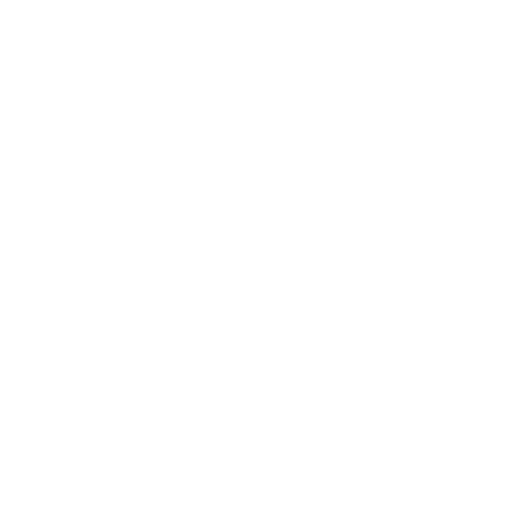
t = 0.00 s
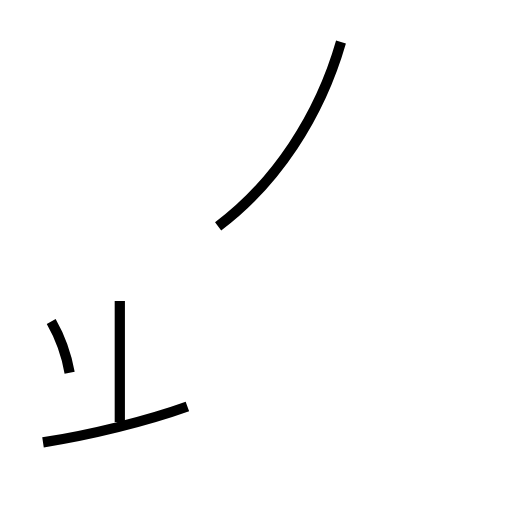
t = 1.61 s
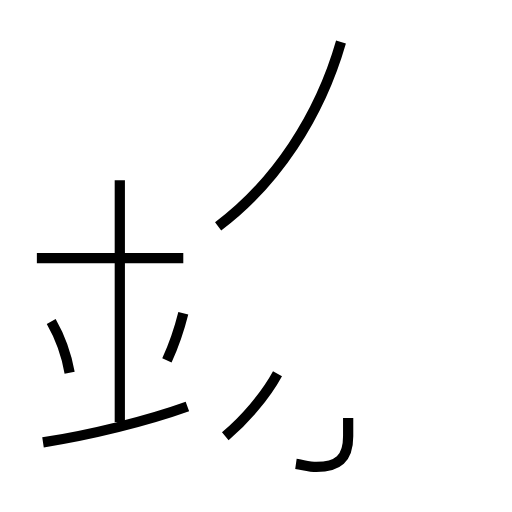
t = 3.04 s
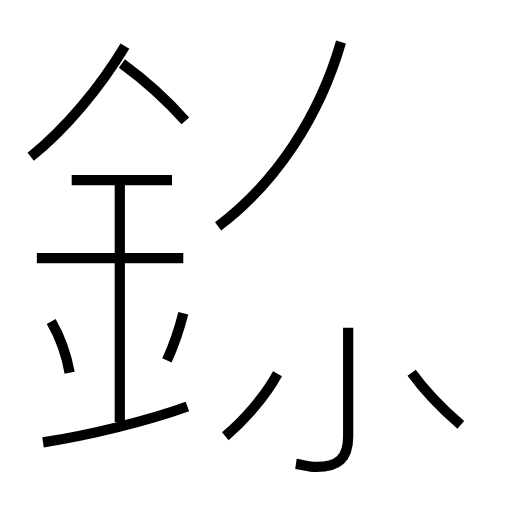
t = 4.49 s
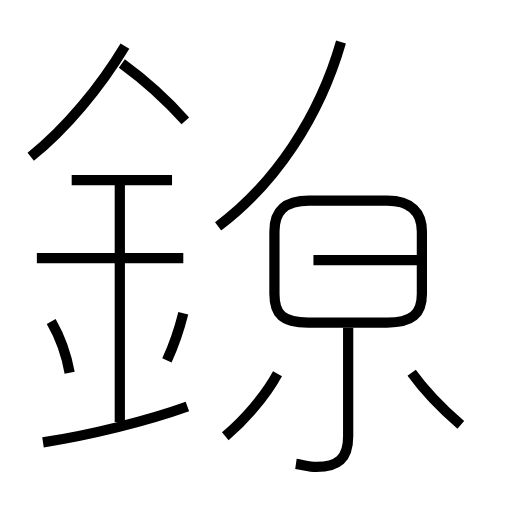
t = 6.24 s
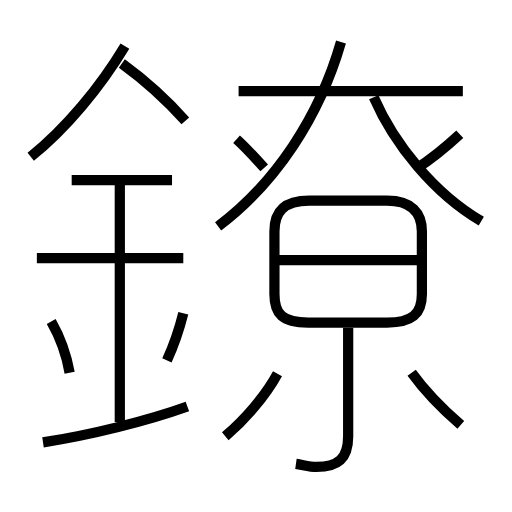
t = 7.77 s

The animated SVG that drew these frames (rendered in a browser with its animation timeline set to each time). Animation: 18 SMIL elements (animate=18); one cycle of 7.77 s.

<?xml version='1.0' encoding='utf-8'?>
<svg viewBox="0.0 -6.0 50.0 50.0" version="1.1" xmlns="http://www.w3.org/2000/svg"><rect x="-1000" y="-1000" width="2000" height="2000" stroke="white" fill="white" /><g style="fill:none;stroke:#000000;stroke-width:1"><path d="M 21.3 -21.9 C 26.9 -26.1 31.2 -32.6 33.3 -39.9 " transform="translate(0.0 38.0)" stroke-dasharray="22.005941221303168" stroke-dashoffset="22.005941221303168"><animate attributeName="stroke-dashoffset" from="22.005941221303168" to="0" dur="0.660178236639095s" begin="0s" fill="freeze" /></path><path d="M 4.2 -0.8 C 8.8 -1.5 14.4 -2.9 18.3 -4.3 " transform="translate(0.0 38.0)" stroke-dasharray="14.547240031259054" stroke-dashoffset="14.547240031259054"><animate attributeName="stroke-dashoffset" from="14.547240031259054" to="0" dur="0.43641720093777164s" begin="0.660178236639095s" fill="freeze" /></path><path d="M 6.8 -7.6 C 6.5 -9.3 5.8 -11.2 5.0 -12.6 " transform="translate(0.0 38.0)" stroke-dasharray="5.337831792960573" stroke-dashoffset="5.337831792960573"><animate attributeName="stroke-dashoffset" from="5.337831792960573" to="0" dur="0.1601349537888172s" begin="1.0965954375768667s" fill="freeze" /></path><path d="M 11.7 -2.8 L 11.7 -26.4 " transform="translate(0.0 38.0)" stroke-dasharray="23.599999999999998" stroke-dashoffset="23.599999999999998"><animate attributeName="stroke-dashoffset" from="23.599999999999998" to="0" dur="0.708s" begin="1.256730391365684s" fill="freeze" /></path><path d="M 16.3 -8.8 C 16.9 -10.1 17.5 -11.8 17.9 -13.4 " transform="translate(0.0 38.0)" stroke-dasharray="4.876830655274361" stroke-dashoffset="4.876830655274361"><animate attributeName="stroke-dashoffset" from="4.876830655274361" to="0" dur="0.14630491965823084s" begin="1.964730391365684s" fill="freeze" /></path><path d="M 22.0 -1.4 C 23.9 -3.0 25.9 -5.3 27.1 -7.5 " transform="translate(0.0 38.0)" stroke-dasharray="7.992347228331246" stroke-dashoffset="7.992347228331246"><animate attributeName="stroke-dashoffset" from="7.992347228331246" to="0" dur="0.23977041684993738s" begin="2.111035311023915s" fill="freeze" /></path><path d="M 17.9 -18.8 L 3.6 -18.8 " transform="translate(0.0 38.0)" stroke-dasharray="14.299999999999999" stroke-dashoffset="14.299999999999999"><animate attributeName="stroke-dashoffset" from="14.299999999999999" to="0" dur="0.42899999999999994s" begin="2.350805727873852s" fill="freeze" /></path><path d="M 28.9 1.3 C 29.6 1.4 30.2 1.6 30.9 1.6 C 33.0 1.6 34.0 0.8 34.0 -1.4 L 34.0 -12.0 " transform="translate(0.0 38.0)" stroke-dasharray="17.63424461428939" stroke-dashoffset="17.63424461428939"><animate attributeName="stroke-dashoffset" from="17.63424461428939" to="0" dur="0.5290273384286817s" begin="2.779805727873852s" fill="freeze" /></path><path d="M 16.8 -26.4 L 7.0 -26.4 " transform="translate(0.0 38.0)" stroke-dasharray="9.8" stroke-dashoffset="9.8"><animate attributeName="stroke-dashoffset" from="9.8" to="0" dur="0.294s" begin="3.3088330663025336s" fill="freeze" /></path><path d="M 3.0 -28.7 C 6.4 -31.4 9.8 -35.5 12.2 -39.5 " transform="translate(0.0 38.0)" stroke-dasharray="14.257053190505394" stroke-dashoffset="14.257053190505394"><animate attributeName="stroke-dashoffset" from="14.257053190505394" to="0" dur="0.4277115957151618s" begin="3.6028330663025336s" fill="freeze" /></path><path d="M 45.0 -2.5 C 43.5 -3.8 41.5 -5.8 40.2 -7.6 " transform="translate(0.0 38.0)" stroke-dasharray="7.017062155963284" stroke-dashoffset="7.017062155963284"><animate attributeName="stroke-dashoffset" from="7.017062155963284" to="0" dur="0.2105118646788985s" begin="4.030544662017696s" fill="freeze" /></path><path d="M 18.1 -32.2 C 16.4 -34.1 14.1 -36.2 11.9 -37.8 " transform="translate(0.0 38.0)" stroke-dasharray="8.36893216787128" stroke-dashoffset="8.36893216787128"><animate attributeName="stroke-dashoffset" from="8.36893216787128" to="0" dur="0.25106796503613843s" begin="4.241056526696594s" fill="freeze" /></path><path d="M 30.1 -12.5 L 37.8 -12.5 C 40.2 -12.5 41.2 -13.3 41.2 -15.3 L 41.2 -21.4 C 41.2 -23.2 40.2 -24.4 37.8 -24.4 L 30.2 -24.4 C 27.6 -24.4 26.8 -23.2 26.8 -21.4 L 26.8 -15.3 C 26.8 -13.3 27.6 -12.5 30.1 -12.5 Z " transform="translate(0.0 38.0)" stroke-dasharray="48.0720218398517" stroke-dashoffset="48.0720218398517"><animate attributeName="stroke-dashoffset" from="48.0720218398517" to="0" dur="1.442160655195551s" begin="4.492124491732732s" fill="freeze" /></path><path d="M 40.8 -18.6 L 27.2 -18.6 " transform="translate(0.0 38.0)" stroke-dasharray="13.599999999999998" stroke-dashoffset="13.599999999999998"><animate attributeName="stroke-dashoffset" from="13.599999999999998" to="0" dur="0.4079999999999999s" begin="5.934285146928284s" fill="freeze" /></path><path d="M 25.8 -27.6 C 24.9 -28.6 23.9 -29.7 23.1 -30.4 " transform="translate(0.0 38.0)" stroke-dasharray="3.891760346410283" stroke-dashoffset="3.891760346410283"><animate attributeName="stroke-dashoffset" from="3.891760346410283" to="0" dur="0.11675281039230848s" begin="6.342285146928283s" fill="freeze" /></path><path d="M 45.2 -35.1 L 23.3 -35.1 " transform="translate(0.0 38.0)" stroke-dasharray="21.900000000000002" stroke-dashoffset="21.900000000000002"><animate attributeName="stroke-dashoffset" from="21.900000000000002" to="0" dur="0.657s" begin="6.459037957320592s" fill="freeze" /></path><path d="M 47.0 -22.4 C 42.4 -25.1 38.5 -29.9 36.5 -34.5 " transform="translate(0.0 38.0)" stroke-dasharray="16.266440194321195" stroke-dashoffset="16.266440194321195"><animate attributeName="stroke-dashoffset" from="16.266440194321195" to="0" dur="0.48799320582963585s" begin="7.116037957320592s" fill="freeze" /></path><path d="M 40.6 -27.5 C 42.0 -28.4 43.5 -29.6 44.9 -30.9" transform="translate(0.0 38.0)" stroke-dasharray="5.488622985227084" stroke-dashoffset="5.488622985227084"><animate attributeName="stroke-dashoffset" from="5.488622985227084" to="0" dur="0.1646586895568125s" begin="7.6040311631502275s" fill="freeze" /></path></g></svg>
